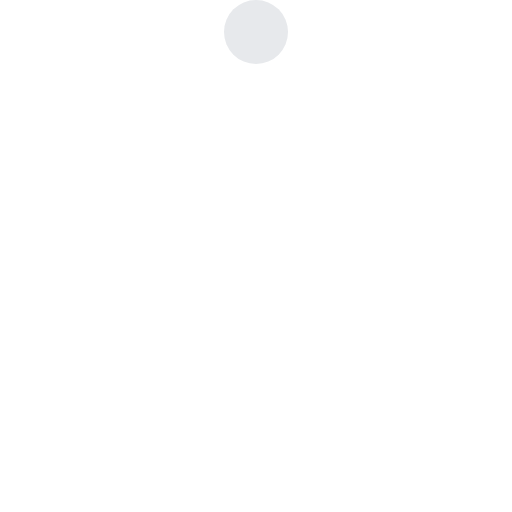
t = 0.00 s
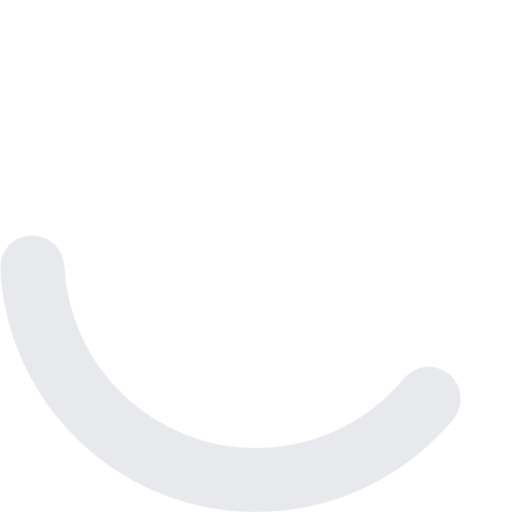
t = 0.75 s
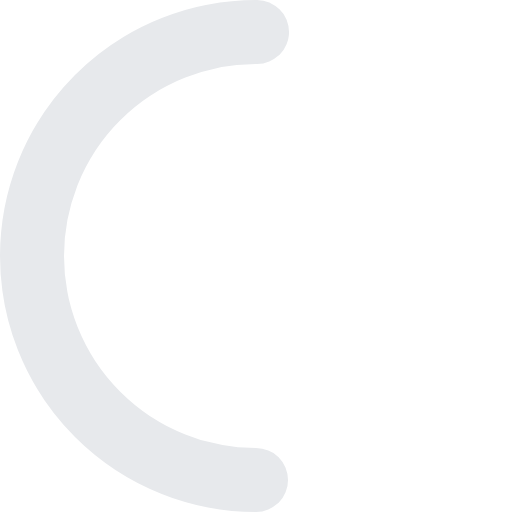
t = 1.50 s
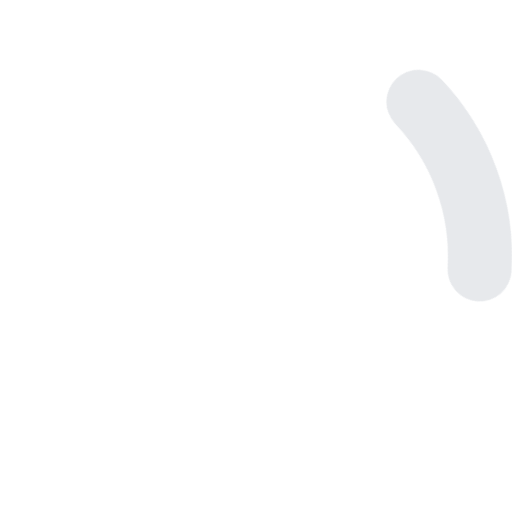
t = 2.25 s

The animated SVG that drew these frames (rendered in a browser with its animation timeline set to each time). Animation: 1 CSS @keyframes rule; one cycle of 3.00 s, repeats indefinitely.

<svg viewBox="0 0 16 16" width="29" height="29" xmlns="http://www.w3.org/2000/svg">
  <style>
    path {
      animation: spinner 3s ease-in-out infinite;
      stroke-dasharray: 1,200;
      stroke-dashoffset: 0;
      fill: none;
      stroke-width: 2;
      stroke-miterlimit: 10;
      stroke-linecap: round;
      transform-origin: 50% 50%;
      stroke: #e7e9ec;
    }

    @keyframes spinner {
      0% {
        stroke-dasharray: 0,200;
        stroke-dashoffset: 0;
        transform: rotate(0deg);
      }
      100% {
        stroke-dasharray: 130,200;
        stroke-dashoffset: -43.9;
        transform: rotate(-360deg);
      }
    }
  </style>
  <path d="M8 1A1 1 0 008 15 1 1 0 008 1"></path>
</svg>
